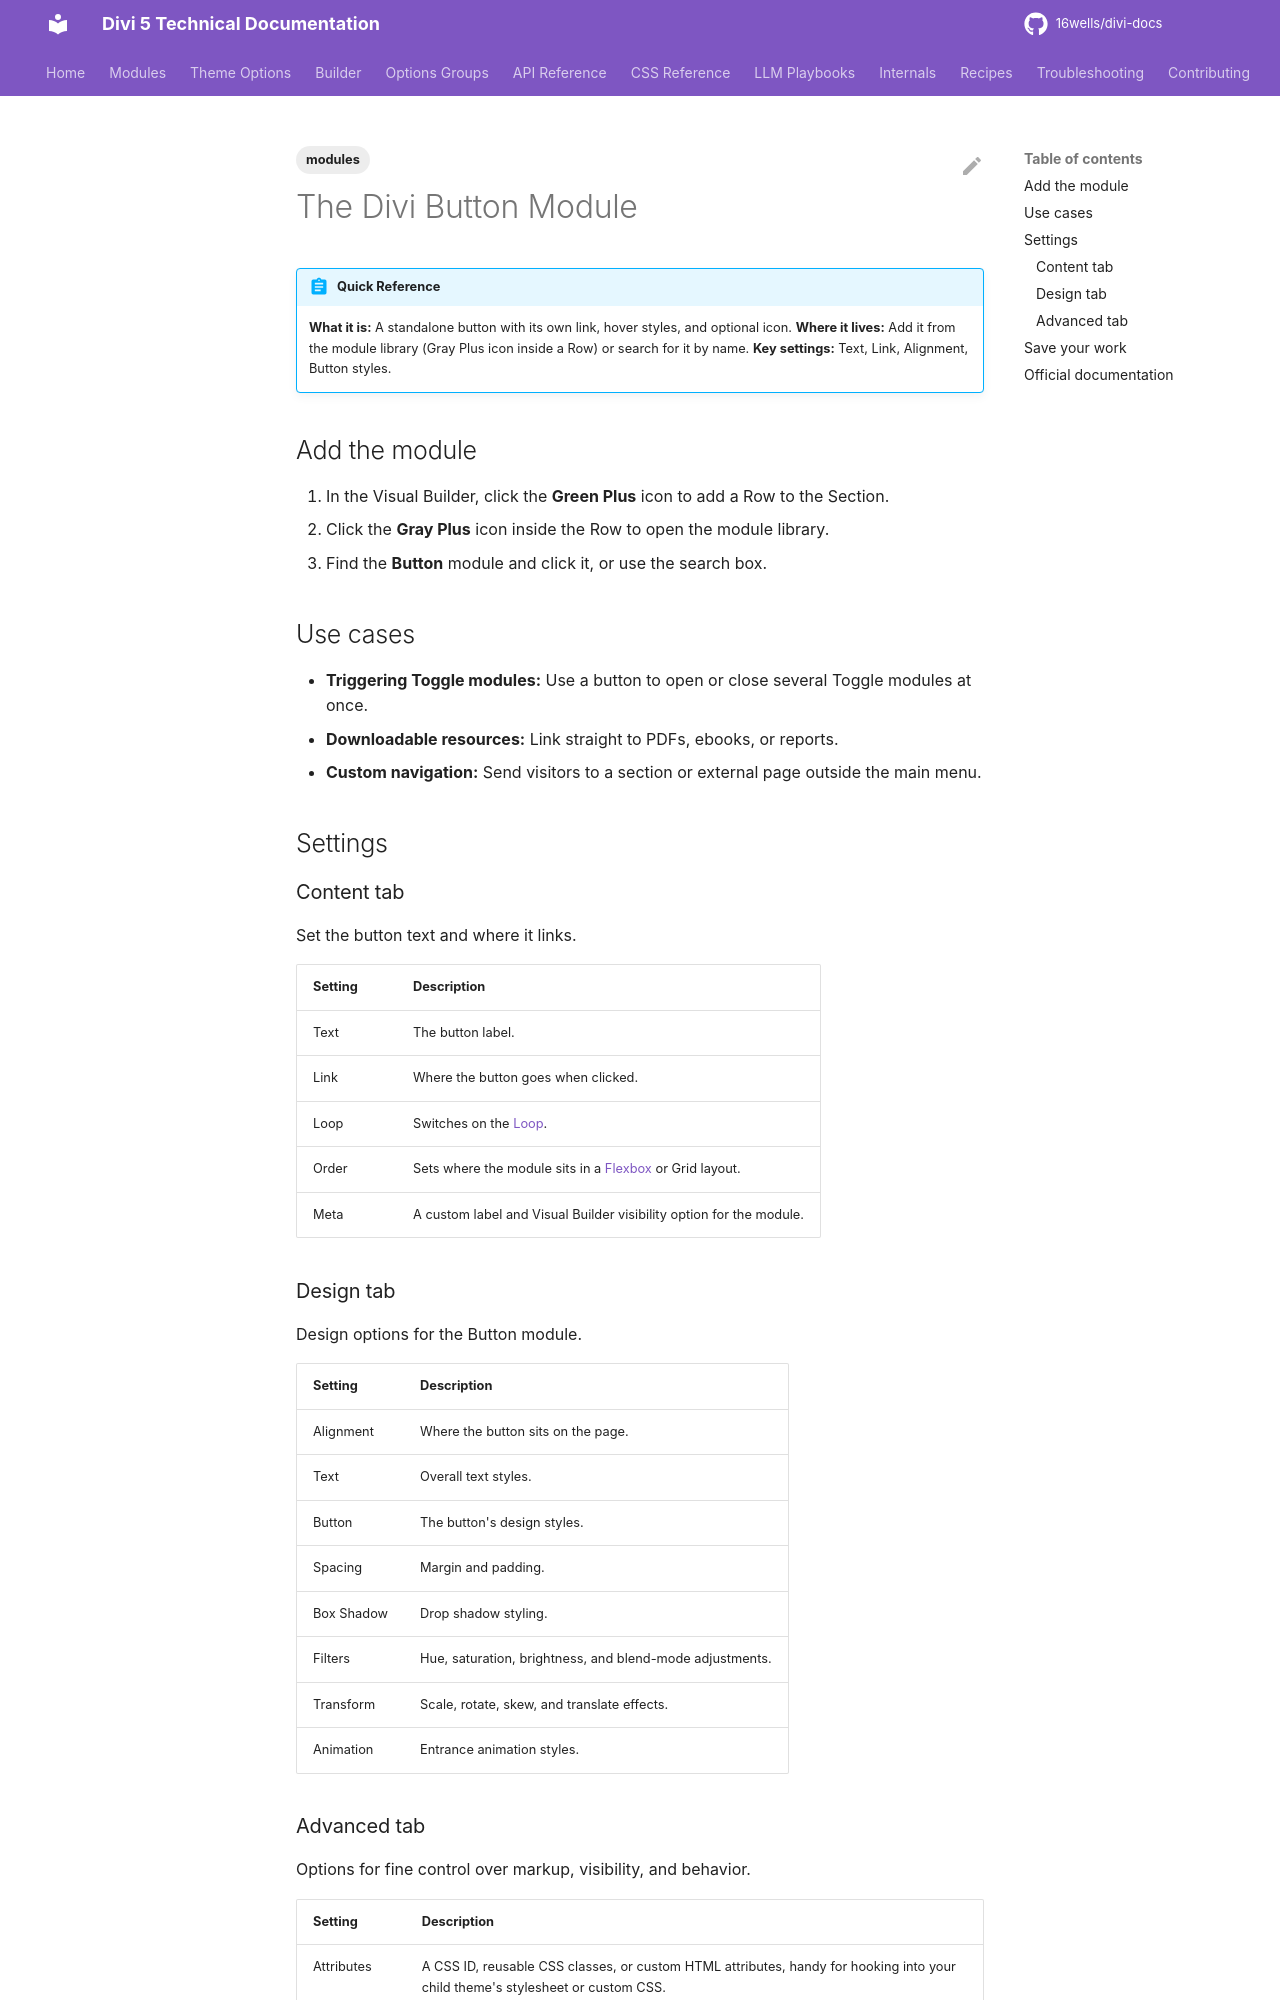

repository: 16wells/divi-docs · page: modules/the-divi-button-module/index.html · generator: mkdocs

---
title: "The Divi Button Module"
description: "Reference for the Divi 5 Button module, which adds a styled, linkable button with hover styles and icons."
category: modules
tags: [modules]
related: []
divi_version: "5.x"
last_updated: 2026-11-04
source_url: "https://help.elegantthemes.com/en/articles/10259665"
---

# The Divi Button Module

!!! abstract "Quick Reference"
    **What it is:** A standalone button with its own link, hover styles, and optional icon.
    **Where it lives:** Add it from the module library (Gray Plus icon inside a Row) or search for it by name.
    **Key settings:** Text, Link, Alignment, Button styles.

## Add the module

1. In the Visual Builder, click the **Green Plus** icon to add a Row to the Section.
2. Click the **Gray Plus** icon inside the Row to open the module library.
3. Find the **Button** module and click it, or use the search box.

## Use cases

- **Triggering Toggle modules:** Use a button to open or close several Toggle modules at once.
- **Downloadable resources:** Link straight to PDFs, ebooks, or reports.
- **Custom navigation:** Send visitors to a section or external page outside the main menu.

## Settings

### Content tab

Set the button text and where it links.

| Setting | Description |
|---|---|
| Text | The button label. |
| Link | Where the button goes when clicked. |
| Loop | Switches on the [Loop](../builder/loop-builder.md). |
| Order | Sets where the module sits in a [Flexbox](../builder/understanding-divi-s-new-flexbox-layout.md) or Grid layout. |
| Meta | A custom label and Visual Builder visibility option for the module. |

### Design tab

Design options for the Button module.

| Setting | Description |
|---|---|
| Alignment | Where the button sits on the page. |
| Text | Overall text styles. |
| Button | The button's design styles. |
| Spacing | Margin and padding. |
| Box Shadow | Drop shadow styling. |
| Filters | Hue, saturation, brightness, and blend-mode adjustments. |
| Transform | Scale, rotate, skew, and translate effects. |
| Animation | Entrance animation styles. |
